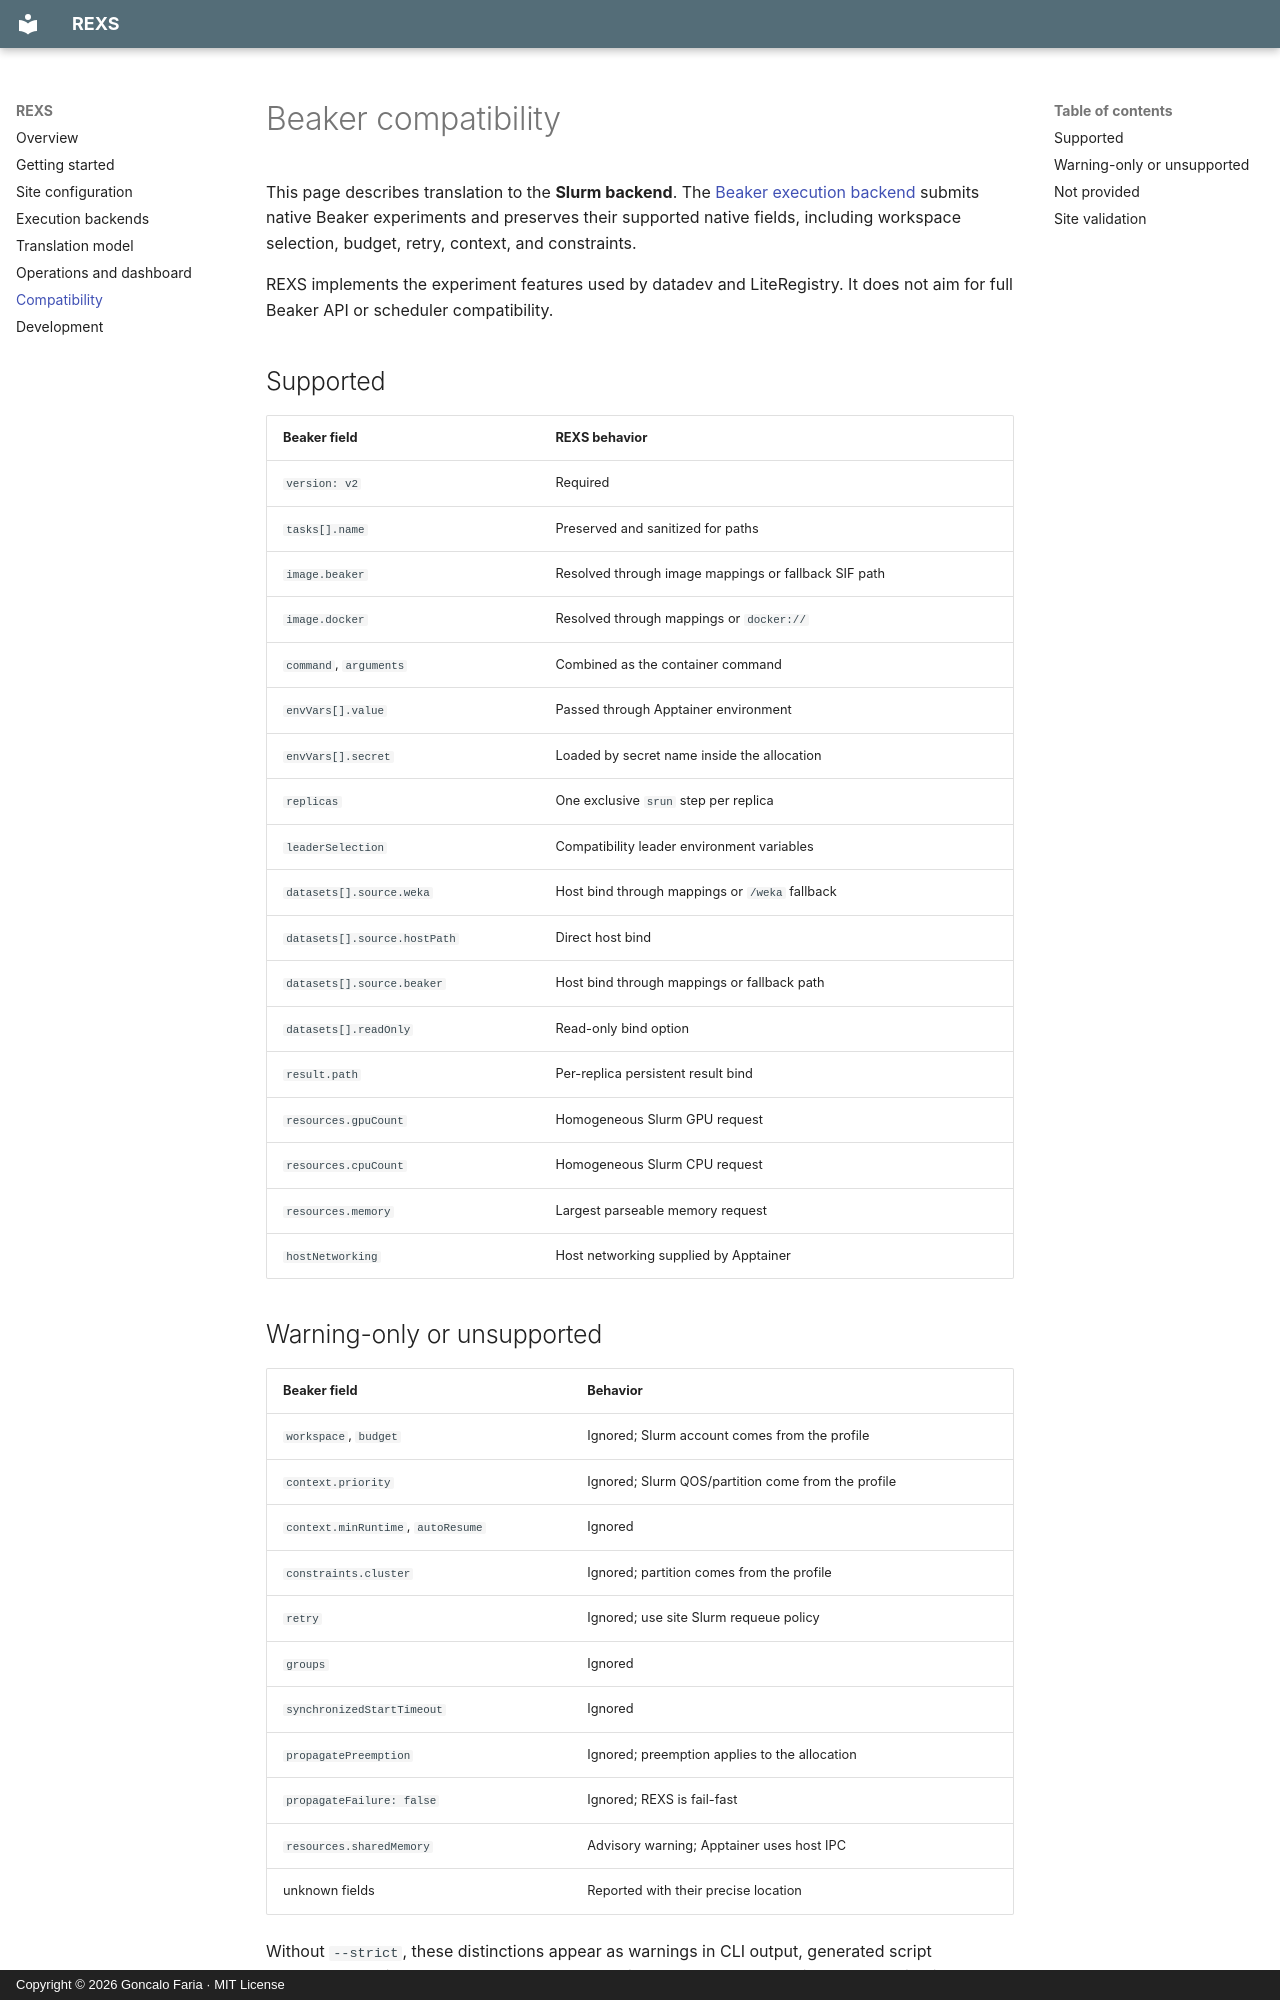

repository: goncalorafaria/rexs · page: compatibility/index.html · generator: mkdocs · copyright: Copyright © 2026 Goncalo Faria · MIT License

# Beaker compatibility

This page describes translation to the **Slurm backend**. The
[Beaker execution backend](backends.md) submits native Beaker experiments and
preserves their supported native fields, including workspace selection, budget,
retry, context, and constraints.

REXS implements the experiment features used by datadev and LiteRegistry. It
does not aim for full Beaker API or scheduler compatibility.

## Supported

| Beaker field | REXS behavior |
| --- | --- |
| `version: v2` | Required |
| `tasks[].name` | Preserved and sanitized for paths |
| `image.beaker` | Resolved through image mappings or fallback SIF path |
| `image.docker` | Resolved through mappings or `docker://` |
| `command`, `arguments` | Combined as the container command |
| `envVars[].value` | Passed through Apptainer environment |
| `envVars[].secret` | Loaded by secret name inside the allocation |
| `replicas` | One exclusive `srun` step per replica |
| `leaderSelection` | Compatibility leader environment variables |
| `datasets[].source.weka` | Host bind through mappings or `/weka` fallback |
| `datasets[].source.hostPath` | Direct host bind |
| `datasets[].source.beaker` | Host bind through mappings or fallback path |
| `datasets[].readOnly` | Read-only bind option |
| `result.path` | Per-replica persistent result bind |
| `resources.gpuCount` | Homogeneous Slurm GPU request |
| `resources.cpuCount` | Homogeneous Slurm CPU request |
| `resources.memory` | Largest parseable memory request |
| `hostNetworking` | Host networking supplied by Apptainer |

## Warning-only or unsupported

| Beaker field | Behavior |
| --- | --- |
| `workspace`, `budget` | Ignored; Slurm account comes from the profile |
| `context.priority` | Ignored; Slurm QOS/partition come from the profile |
| `context.minRuntime`, `autoResume` | Ignored |
| `constraints.cluster` | Ignored; partition comes from the profile |
| `retry` | Ignored; use site Slurm requeue policy |
| `groups` | Ignored |
| `synchronizedStartTimeout` | Ignored |
| `propagatePreemption` | Ignored; preemption applies to the allocation |
| `propagateFailure: false` | Ignored; REXS is fail-fast |
| `resources.sharedMemory` | Advisory warning; Apptainer uses host IPC |
| unknown fields | Reported with their precise location |

Without `--strict`, these distinctions appear as warnings in CLI output,
generated script comments, SQLite state, and dry-run reports. With `--strict`,
any warning aborts validation, rendering, or submission.
